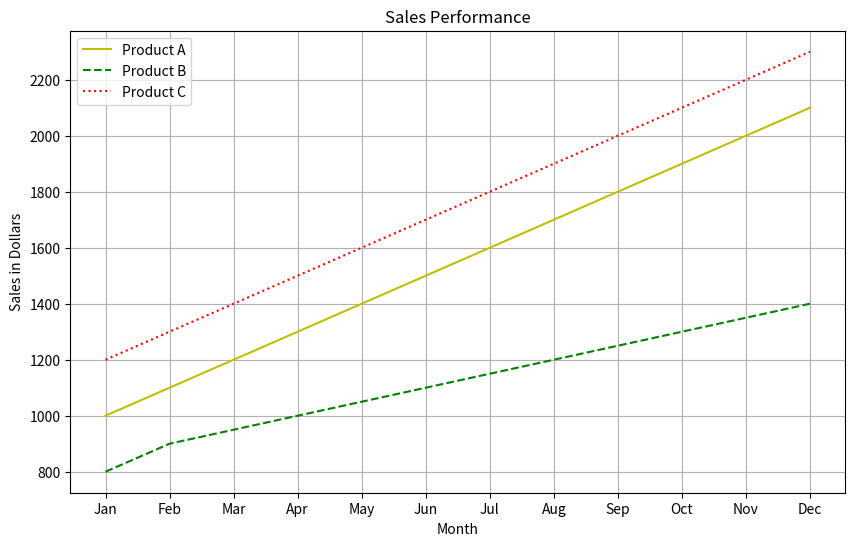

Write the Python code that produced this figure.
import matplotlib.pyplot as plt
import numpy as np

# Define the months of the year
months = ["Jan", "Feb", "Mar", "Apr", "May", "Jun", "Jul", "Aug", "Sep", "Oct", "Nov", "Dec"]

# Define the sales data for each product
product_a_sales = [1000, 1100, 1200, 1300, 1400, 1500, 1600, 1700, 1800, 1900, 2000, 2100]
product_b_sales = [800, 900, 950, 1000, 1050, 1100, 1150, 1200, 1250, 1300, 1350, 1400]
product_c_sales = [1200, 1300, 1400, 1500, 1600, 1700, 1800, 1900, 2000, 2100, 2200, 2300]

# Create the plot
plt.figure(figsize=(10, 6))  # Optional: Set the figure size

plt.plot(months, product_a_sales, label='Product A', color='y', linestyle='-')
plt.plot(months, product_b_sales, label='Product B', color='g', linestyle='--')
plt.plot(months, product_c_sales, label='Product C', color='r', linestyle=':')

plt.title('Sales Performance')
plt.xlabel('Month')
plt.ylabel('Sales in Dollars')
plt.legend()  # Show legend with labels for each product

# Display the plot
plt.grid(True)  # Optional: Show grid lines
plt.show()
